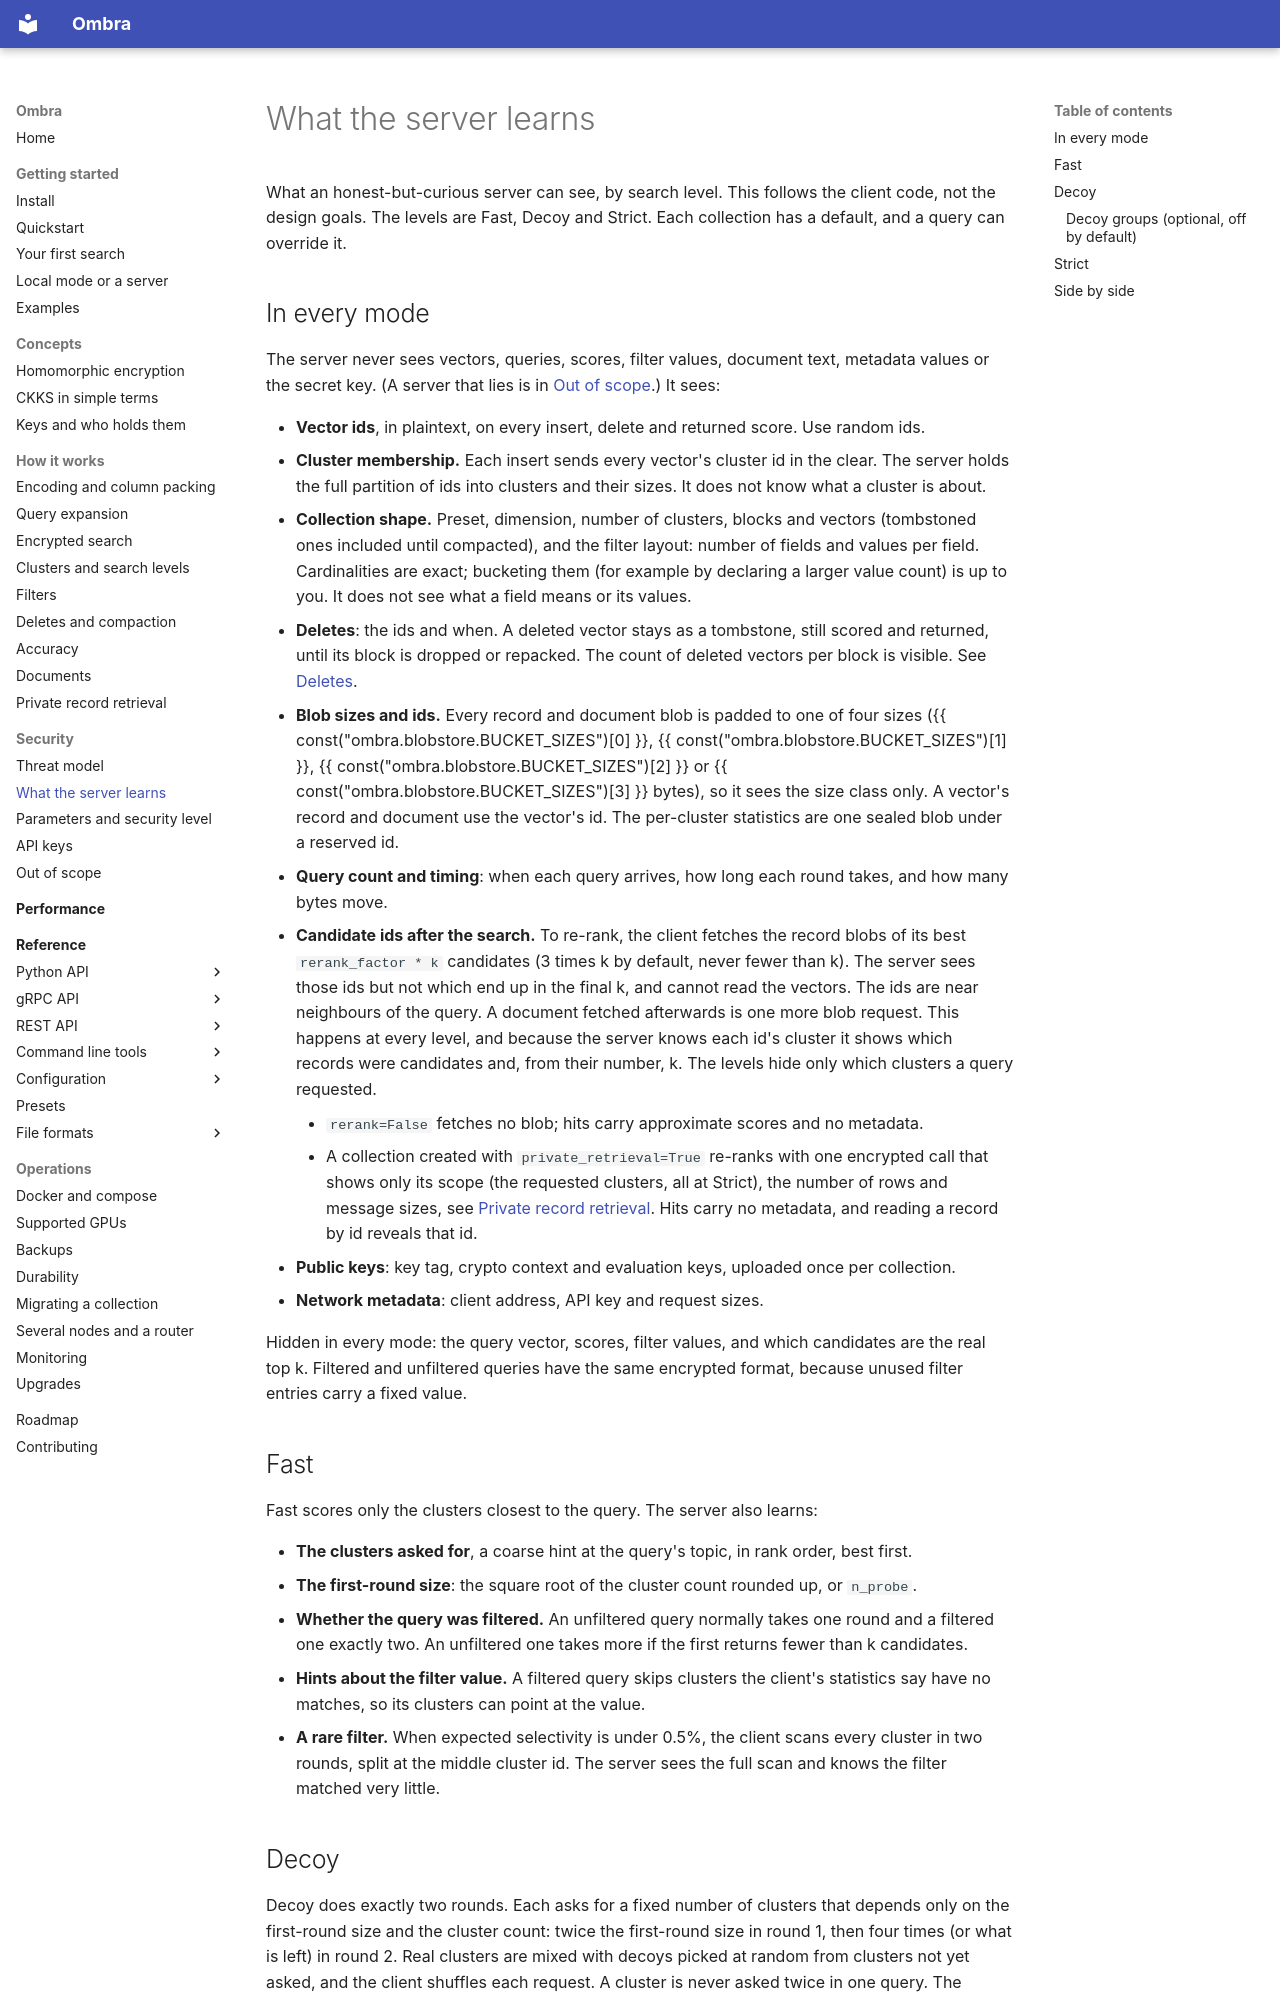

repository: erailabs/ombra · page: security/what-the-server-learns/index.html · generator: mkdocs

# What the server learns

What an honest-but-curious server can see, by search level. This follows the client code, not the design goals. The levels are Fast, Decoy and Strict. Each collection has a default, and a query can override it.

## In every mode

The server never sees vectors, queries, scores, filter values, document text, metadata values or the secret key. (A server that lies is in [Out of scope](out-of-scope.md).) It sees:

- **Vector ids**, in plaintext, on every insert, delete and returned score. Use random ids.
- **Cluster membership.** Each insert sends every vector's cluster id in the clear. The server holds the full partition of ids into clusters and their sizes. It does not know what a cluster is about.
- **Collection shape.** Preset, dimension, number of clusters, blocks and vectors (tombstoned ones included until compacted), and the filter layout: number of fields and values per field. Cardinalities are exact; bucketing them (for example by declaring a larger value count) is up to you. It does not see what a field means or its values.
- **Deletes**: the ids and when. A deleted vector stays as a tombstone, still scored and returned, until its block is dropped or repacked. The count of deleted vectors per block is visible. See [Deletes](../how-it-works/deletes.md).
- **Blob sizes and ids.** Every record and document blob is padded to one of four sizes ({{ const("ombra.blobstore.BUCKET_SIZES")[0] }}, {{ const("ombra.blobstore.BUCKET_SIZES")[1] }}, {{ const("ombra.blobstore.BUCKET_SIZES")[2] }} or {{ const("ombra.blobstore.BUCKET_SIZES")[3] }} bytes), so it sees the size class only. A vector's record and document use the vector's id. The per-cluster statistics are one sealed blob under a reserved id.
- **Query count and timing**: when each query arrives, how long each round takes, and how many bytes move.
- **Candidate ids after the search.** To re-rank, the client fetches the record blobs of its best `rerank_factor * k` candidates (3 times k by default, never fewer than k). The server sees those ids but not which end up in the final k, and cannot read the vectors. The ids are near neighbours of the query. A document fetched afterwards is one more blob request. This happens at every level, and because the server knows each id's cluster it shows which records were candidates and, from their number, k. The levels hide only which clusters a query requested.
    - `rerank=False` fetches no blob; hits carry approximate scores and no metadata.
    - A collection created with `private_retrieval=True` re-ranks with one encrypted call that shows only its scope (the requested clusters, all at Strict), the number of rows and message sizes, see [Private record retrieval](../how-it-works/private-retrieval.md). Hits carry no metadata, and reading a record by id reveals that id.
- **Public keys**: key tag, crypto context and evaluation keys, uploaded once per collection.
- **Network metadata**: client address, API key and request sizes.

Hidden in every mode: the query vector, scores, filter values, and which candidates are the real top k. Filtered and unfiltered queries have the same encrypted format, because unused filter entries carry a fixed value.

## Fast

Fast scores only the clusters closest to the query. The server also learns:

- **The clusters asked for**, a coarse hint at the query's topic, in rank order, best first.
- **The first-round size**: the square root of the cluster count rounded up, or `n_probe`.
- **Whether the query was filtered.** An unfiltered query normally takes one round and a filtered one exactly two. An unfiltered one takes more if the first returns fewer than k candidates.
- **Hints about the filter value.** A filtered query skips clusters the client's statistics say have no matches, so its clusters can point at the value.
- **A rare filter.** When expected selectivity is under 0.5%, the client scans every cluster in two rounds, split at the middle cluster id. The server sees the full scan and knows the filter matched very little.
